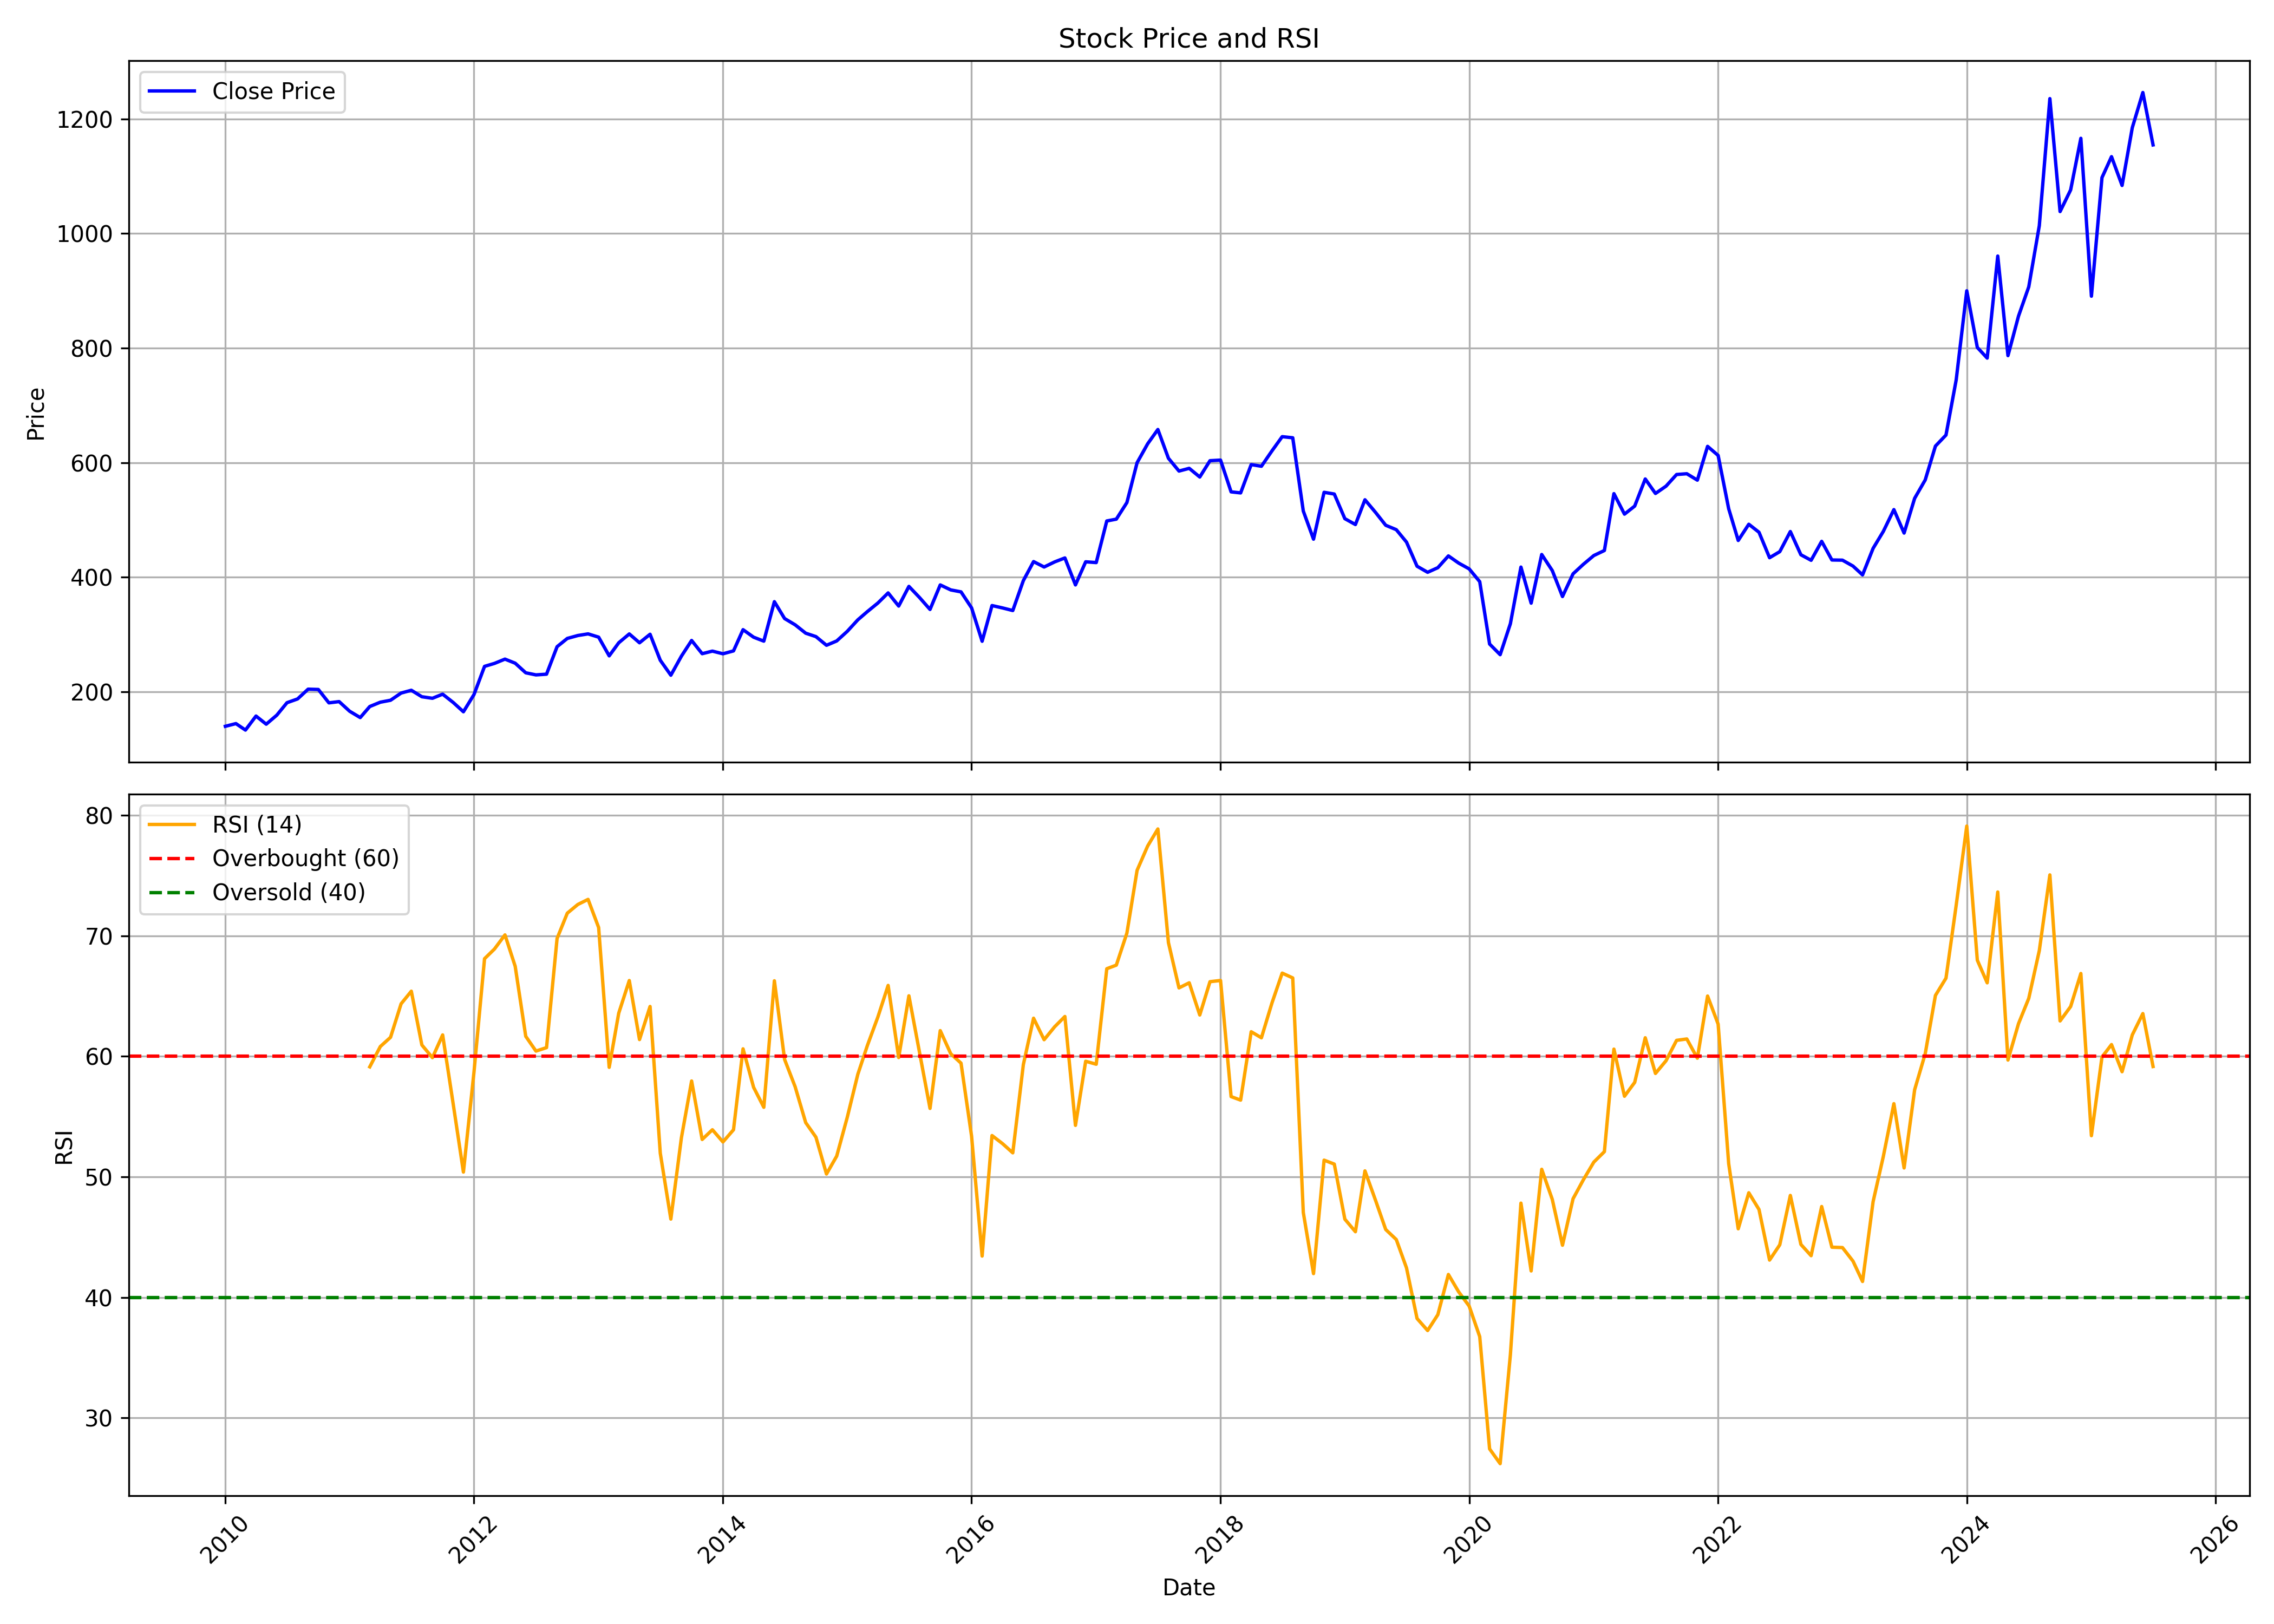

Values plotted in this chart, from the file beside it:
, date, symbol, open, high, low, close, volume, rsi
0, 2010-01-01, GODREJIND, 174.9, 183.2, 133.6, 139.5, 9396525, 
1, 2010-02-01, GODREJIND, 139.3, 155.4, 128, 144.2, 8259020, 
2, 2010-03-01, GODREJIND, 144.2, 157.8, 132.1, 132.9, 6880165, 
3, 2010-04-01, GODREJIND, 133.4, 164.2, 133.2, 157.4, 12531963, 
4, 2010-05-01, GODREJIND, 158.8, 159.2, 136.5, 143.2, 10769777, 
5, 2010-06-01, GODREJIND, 144.1, 164.7, 135.1, 158.9, 11939045, 
6, 2010-07-01, GODREJIND, 158.3, 187.5, 156.4, 180.7, 20092350, 
7, 2010-08-01, GODREJIND, 184.2, 204.2, 181.5, 187.3, 20530950, 
8, 2010-09-01, GODREJIND, 190.2, 237.1, 188, 204.3, 21351705, 
9, 2010-10-01, GODREJIND, 206.5, 226.8, 196.4, 203.8, 18920532, 
10, 2010-11-01, GODREJIND, 207.2, 227.5, 158.4, 180.4, 16084014, 
11, 2010-12-01, GODREJIND, 180.4, 187.6, 156.8, 182.6, 7443343, 
12, 2011-01-01, GODREJIND, 182.8, 196.9, 160.1, 165.7, 8154165, 
13, 2011-02-01, GODREJIND, 166.2, 169.6, 147.5, 154.7, 5459137, 
14, 2011-03-01, GODREJIND, 156.4, 178.9, 155, 174, 5914207, 59.13
15, 2011-04-01, GODREJIND, 175.8, 190.1, 172.2, 181.6, 5904429, 60.81
16, 2011-05-01, GODREJIND, 181.9, 189.5, 164.5, 185, 6477006, 61.58
17, 2011-06-01, GODREJIND, 172.3, 202.1, 172.3, 197.5, 10953349, 64.36
18, 2011-07-01, GODREJIND, 199.7, 225.4, 194.8, 202.4, 24029607, 65.4
19, 2011-08-01, GODREJIND, 206.5, 223.3, 172.7, 191.1, 15237408, 60.94
20, 2011-09-01, GODREJIND, 191.1, 206.8, 178.3, 188.4, 10426306, 59.89
21, 2011-10-01, GODREJIND, 185, 198.1, 173.5, 195.6, 5880981, 61.78
22, 2011-11-01, GODREJIND, 195.1, 207, 162.9, 181.1, 10510700, 56.04
23, 2011-12-01, GODREJIND, 184.2, 198.1, 161.8, 164.9, 9141610, 50.4
24, 2012-01-01, GODREJIND, 168.4, 195.7, 160.7, 194.9, 5347632, 58.69
25, 2012-02-01, GODREJIND, 189.7, 254.9, 183.2, 244.1, 15670726, 68.1
26, 2012-03-01, GODREJIND, 242.7, 259.5, 222.2, 249.3, 10847493, 68.9
27, 2012-04-01, GODREJIND, 248.4, 272.9, 246.6, 256.8, 10130504, 70.07
28, 2012-05-01, GODREJIND, 257.1, 259.9, 215.4, 249.7, 8685442, 67.47
29, 2012-06-01, GODREJIND, 249.2, 249.2, 213, 232.9, 8570026, 61.66
30, 2012-07-01, GODREJIND, 234.9, 254.8, 218.2, 229.2, 9419169, 60.43
31, 2012-08-01, GODREJIND, 229.3, 264.2, 219.8, 230.5, 5979166, 60.72
32, 2012-09-01, GODREJIND, 232.8, 289.7, 231, 278.5, 8692144, 69.78
33, 2012-10-01, GODREJIND, 280.8, 305.1, 254.4, 292.9, 9542659, 71.88
34, 2012-11-01, GODREJIND, 290.4, 318.2, 275.4, 298, 8411849, 72.6
35, 2012-12-01, GODREJIND, 297, 320.1, 287.1, 300.9, 11044937, 73.02
36, 2013-01-01, GODREJIND, 301.7, 322.1, 290.4, 295.1, 9547586, 70.69
37, 2013-02-01, GODREJIND, 296.5, 310.4, 256.3, 262.5, 6584786, 59.09
38, 2013-03-01, GODREJIND, 260.4, 292.9, 257.3, 285.3, 7560542, 63.58
39, 2013-04-01, GODREJIND, 284.2, 308.5, 277.2, 300.8, 5817385, 66.29
40, 2013-05-01, GODREJIND, 300.8, 313.1, 278.8, 285.3, 4832031, 61.39
41, 2013-06-01, GODREJIND, 286.2, 301.6, 276.7, 300.2, 4816715, 64.14
42, 2013-07-01, GODREJIND, 300.7, 314.5, 238.3, 254.8, 4913817, 51.96
43, 2013-08-01, GODREJIND, 253.2, 261.8, 211.1, 228.7, 4273350, 46.5
44, 2013-09-01, GODREJIND, 230.5, 292.4, 230.5, 261.9, 4985466, 53.24
45, 2013-10-01, GODREJIND, 259.7, 292, 253.9, 289.4, 4700655, 57.95
46, 2013-11-01, GODREJIND, 289.9, 299.2, 257.6, 266.3, 4713893, 53.1
47, 2013-12-01, GODREJIND, 266.7, 281.2, 242.7, 270.8, 7373611, 53.91
48, 2014-01-01, GODREJIND, 272.4, 291.1, 253, 266.1, 7104629, 52.9
49, 2014-02-01, GODREJIND, 263.7, 277.2, 254, 271.1, 5083724, 53.91
50, 2014-03-01, GODREJIND, 270.5, 310.2, 268.6, 308.2, 7657141, 60.62
51, 2014-04-01, GODREJIND, 308.6, 327, 290.6, 295.1, 4637847, 57.43
52, 2014-05-01, GODREJIND, 295.1, 314.9, 275.4, 288.2, 7315618, 55.77
53, 2014-06-01, GODREJIND, 291, 359.4, 290.6, 357.1, 17969033, 66.27
54, 2014-07-01, GODREJIND, 358.8, 364.1, 316.2, 327.6, 8676624, 59.74
55, 2014-08-01, GODREJIND, 330.1, 342.6, 315.2, 316.7, 7368240, 57.47
56, 2014-09-01, GODREJIND, 317.4, 353, 292.5, 302, 11349455, 54.5
57, 2014-10-01, GODREJIND, 300.6, 304, 269.2, 296.1, 7042519, 53.29
58, 2014-11-01, GODREJIND, 296.4, 307.2, 272.9, 280.9, 8096978, 50.24
59, 2014-12-01, GODREJIND, 284.7, 298, 256.7, 288.5, 8524778, 51.72
... 127 more rows
